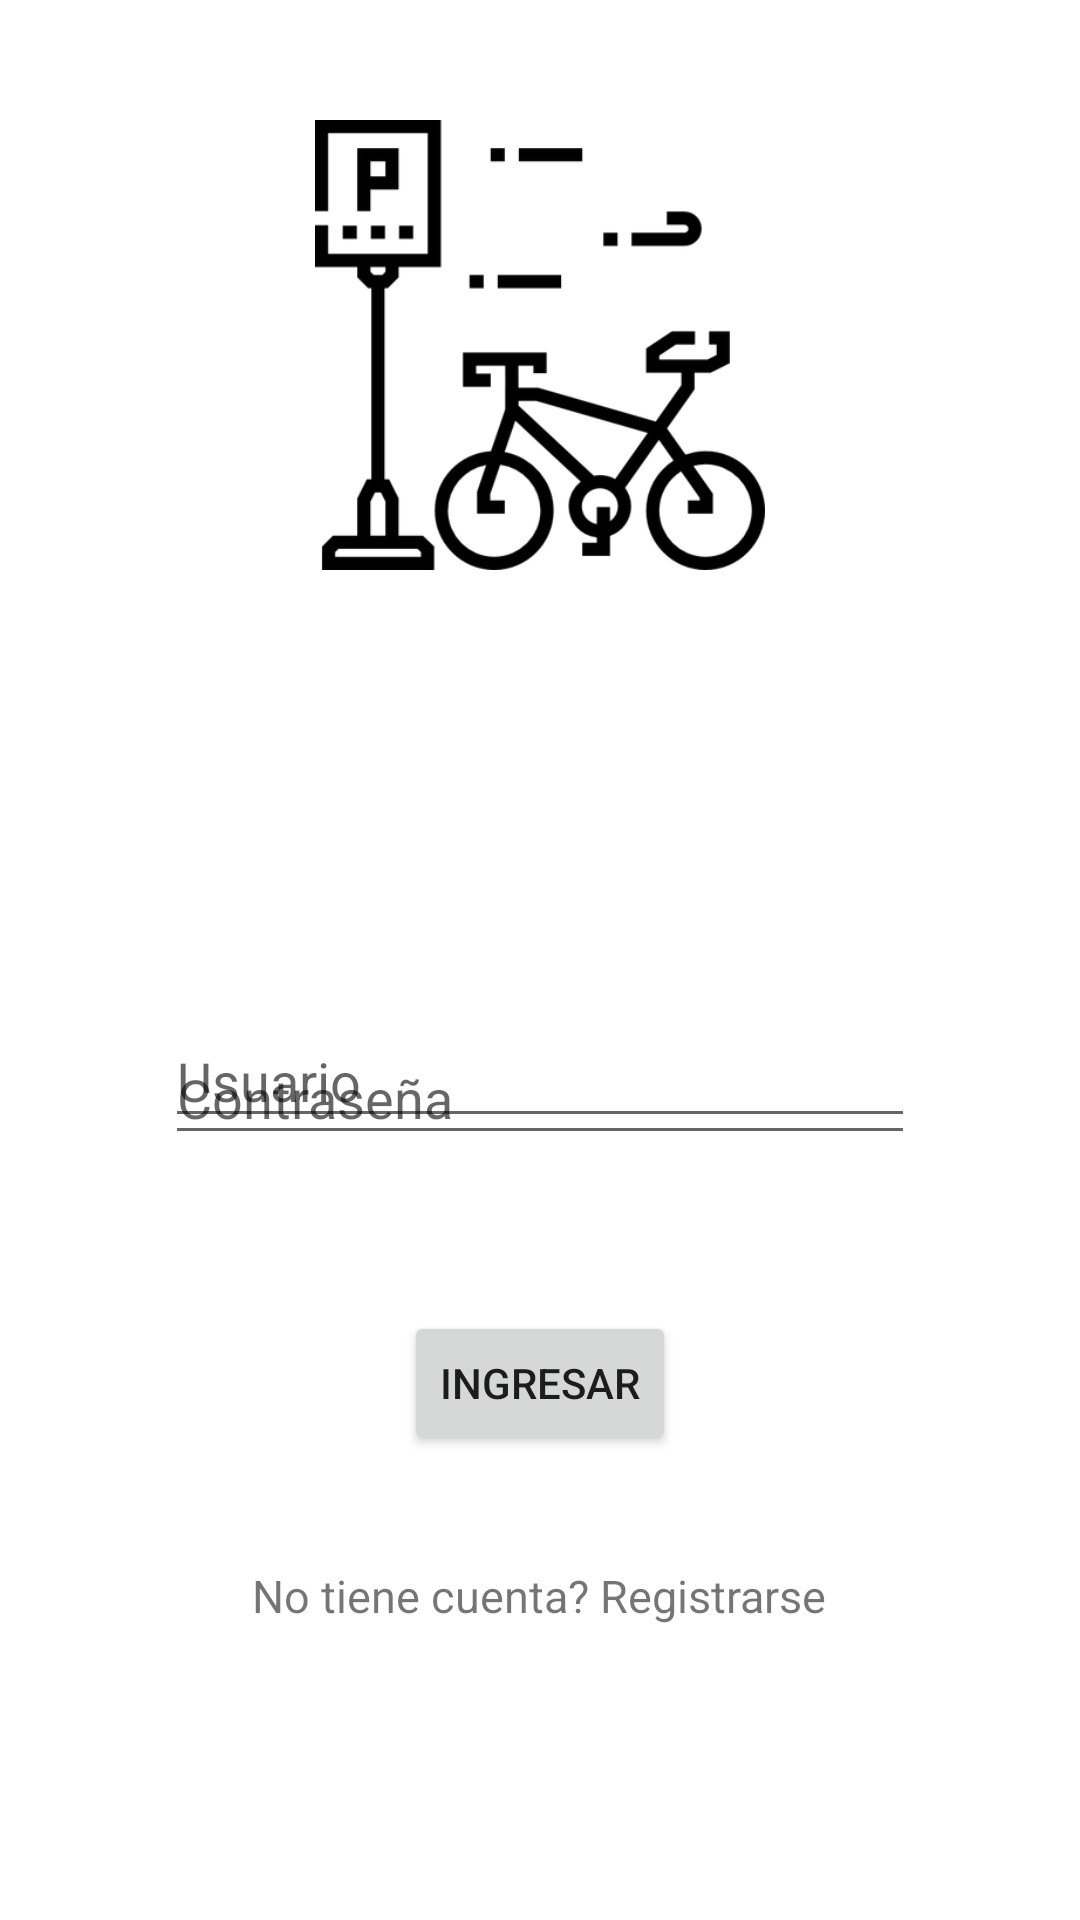

Layout XML and referenced resources for this Android screen:
<!-- AndroidManifest.xml: application theme Theme.ParkingUN -->
<!-- res/layout/activity_main.xml -->
<?xml version="1.0" encoding="utf-8"?>
<RelativeLayout
    xmlns:android="http://schemas.android.com/apk/res/android"
    xmlns:app="http://schemas.android.com/apk/res-auto"
    xmlns:tools="http://schemas.android.com/tools"
    android:layout_width="match_parent"
    android:layout_height="match_parent"
    tools:context=".LoginActivity">

    <include
        layout="@layout/login_layout" />



</RelativeLayout>
<!-- res/layout/login_layout.xml (included above) -->
<?xml version="1.0" encoding="utf-8"?>
<RelativeLayout
    xmlns:android="http://schemas.android.com/apk/res/android" android:layout_width="match_parent"
    xmlns:app="http://schemas.android.com/apk/res-auto"
    android:layout_height="match_parent">
    <ImageView
        android:id="@+id/icon_view"
        android:layout_width="150dp"
        android:layout_height="150dp"
        android:layout_alignParentTop="true"
        android:layout_centerHorizontal="true"
        android:layout_marginTop="40dp"
        app:srcCompat="@drawable/parking_de_bicicletas" />

    <EditText
        android:id="@+id/et_Email"
        android:hint="Usuario"
        android:drawableLeft="@drawable/person_icon"
        android:layout_width="250dp"
        android:layout_height="wrap_content"
        android:layout_alignParentTop="true"
        android:layout_marginStart="100dp"
        android:layout_centerHorizontal="true"
        android:layout_marginTop="338dp"
        android:ems="10"
        android:inputType="textEmailAddress" />

    <EditText
        android:id="@+id/et_Password"
        android:drawableLeft="@drawable/lock_icon"
        android:layout_width="250dp"
        android:layout_height="wrap_content"
        android:layout_alignParentBottom="true"
        android:layout_centerHorizontal="true"
        android:layout_marginBottom="255dp"
        android:ems="10"
        android:hint="Contraseña"
        android:inputType="textPassword" />

    <Button
        android:id="@+id/loginButton"
        android:layout_width="wrap_content"
        android:layout_height="wrap_content"
        android:layout_alignParentBottom="true"
        android:layout_centerHorizontal="true"
        android:layout_marginBottom="155dp"
        android:text="Ingresar"/>

    <TextView
        android:id="@+id/tvRegister"
        android:layout_width="wrap_content"
        android:layout_height="wrap_content"
        android:layout_alignParentBottom="true"
        android:layout_centerHorizontal="true"
        android:layout_marginBottom="98dp"
        android:textSize="15dp"
        android:text="No tiene cuenta? Registrarse" />

</RelativeLayout>
<!-- resources referenced by this layout -->
<resources>
  <!-- drawable parking_de_bicicletas: png bitmap (drawable-hdpi, 13538 bytes) -->
  <style name="Theme.ParkingUN" parent="Theme.MaterialComponents.DayNight.DarkActionBar">
          
          <item name="colorPrimary">@color/purple_500</item>
          <item name="colorPrimaryVariant">@color/purple_700</item>
          <item name="colorOnPrimary">@color/white</item>
          
          <item name="colorSecondary">@color/teal_200</item>
          <item name="colorSecondaryVariant">@color/teal_700</item>
          <item name="colorOnSecondary">@color/black</item>
          
          <item name="android:statusBarColor" tools:targetApi="l">?attr/colorPrimaryVariant</item>
          
          <item name="windowNoTitle">true</item>
          <item name="windowActionBar">false</item>
          <item name="android:windowFullscreen">true</item>
      </style>
  <!-- not gathered from this repository: default colours our renderer supplied (Android Studio template values) -->
  <color name="purple_500">#FF6200EE</color>
  <color name="purple_700">#FF3700B3</color>
  <color name="teal_200">#FF03DAC5</color>
  <color name="teal_700">#FF018786</color>
  <color name="black">#FF000000</color>
  <color name="white">#FFFFFFFF</color>
</resources>
